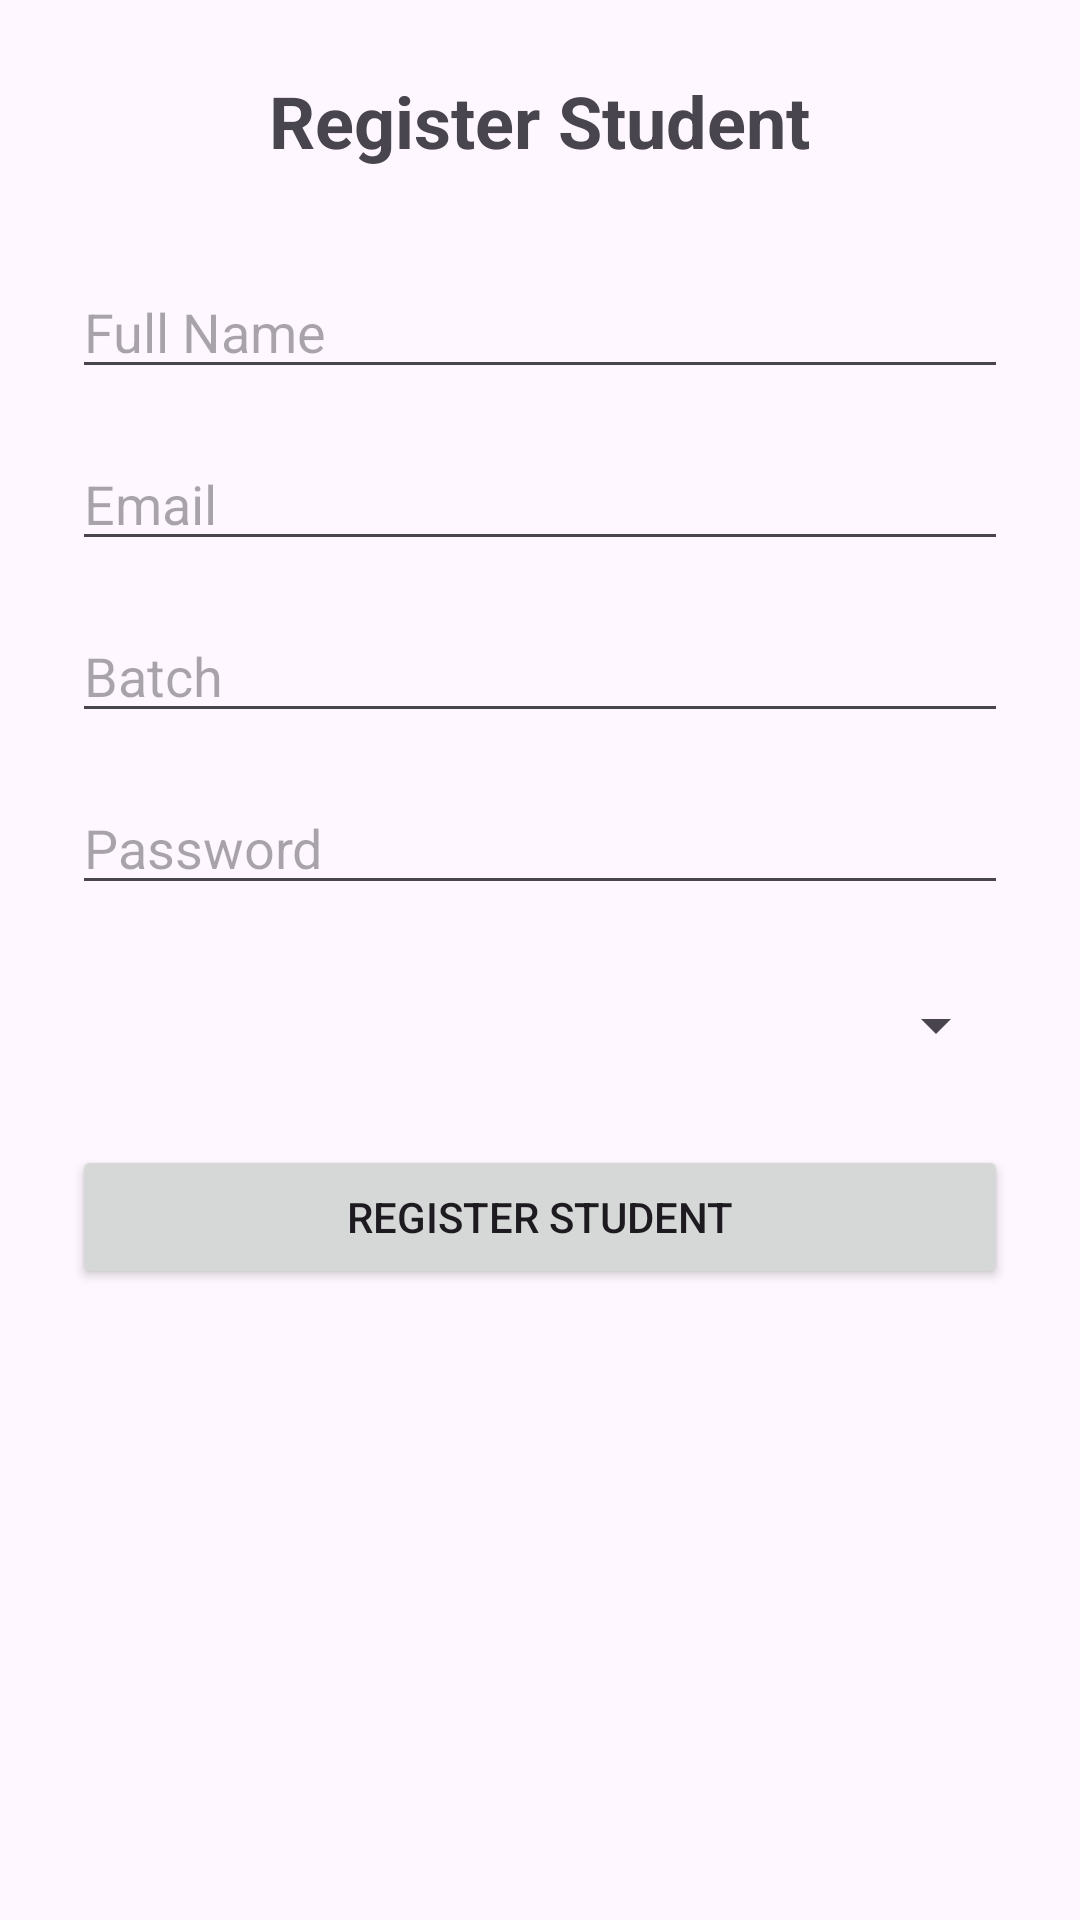

Reconstruct the res/layout file that produces this screen, plus the resources it refers to.
<!-- AndroidManifest.xml: application theme Theme.Universitymanagement -->
<!-- res/layout/activity_register_student.xml -->
<?xml version="1.0" encoding="utf-8"?>
<LinearLayout xmlns:android="http://schemas.android.com/apk/res/android"
    android:layout_width="match_parent"
    android:layout_height="match_parent"
    android:orientation="vertical"
    android:padding="24dp"
    android:gravity="center_horizontal">

    <TextView
        android:layout_width="wrap_content"
        android:layout_height="wrap_content"
        android:text="Register Student"
        android:textSize="24sp"
        android:textStyle="bold"
        android:layout_marginBottom="32dp"/>

    <EditText
        android:id="@+id/etName"
        android:layout_width="match_parent"
        android:layout_height="wrap_content"
        android:hint="Full Name"
        android:inputType="textPersonName"
        android:layout_marginBottom="16dp"/>

    <EditText
        android:id="@+id/etEmail"
        android:layout_width="match_parent"
        android:layout_height="wrap_content"
        android:hint="Email"
        android:inputType="textEmailAddress"
        android:layout_marginBottom="16dp"/>

    <EditText
        android:id="@+id/etBatch"
        android:layout_width="match_parent"
        android:layout_height="wrap_content"
        android:hint="Batch"
        android:inputType="text"
        android:layout_marginBottom="16dp"/>

    <EditText
        android:id="@+id/etPassword"
        android:layout_width="match_parent"
        android:layout_height="wrap_content"
        android:hint="Password"
        android:inputType="textPassword"
        android:layout_marginBottom="16dp"/>

    <Spinner
        android:id="@+id/spDepartment"
        android:layout_width="match_parent"
        android:layout_height="wrap_content"
        android:minHeight="48dp"
        android:layout_marginBottom="16dp"/>



    <ProgressBar
        android:id="@+id/progressBar"
        android:layout_width="wrap_content"
        android:layout_height="wrap_content"
        android:visibility="gone"
        android:layout_marginBottom="16dp"/>

    <Button
        android:id="@+id/btnRegister"
        android:layout_width="match_parent"
        android:layout_height="wrap_content"
        android:text="Register Student"/>

</LinearLayout>
<!-- resources referenced by this layout -->
<resources>
  <style name="Theme.Universitymanagement" parent="Base.Theme.Universitymanagement" />
  <style name="Base.Theme.Universitymanagement" parent="Theme.Material3.DayNight.NoActionBar">
          
          
      </style>
</resources>
